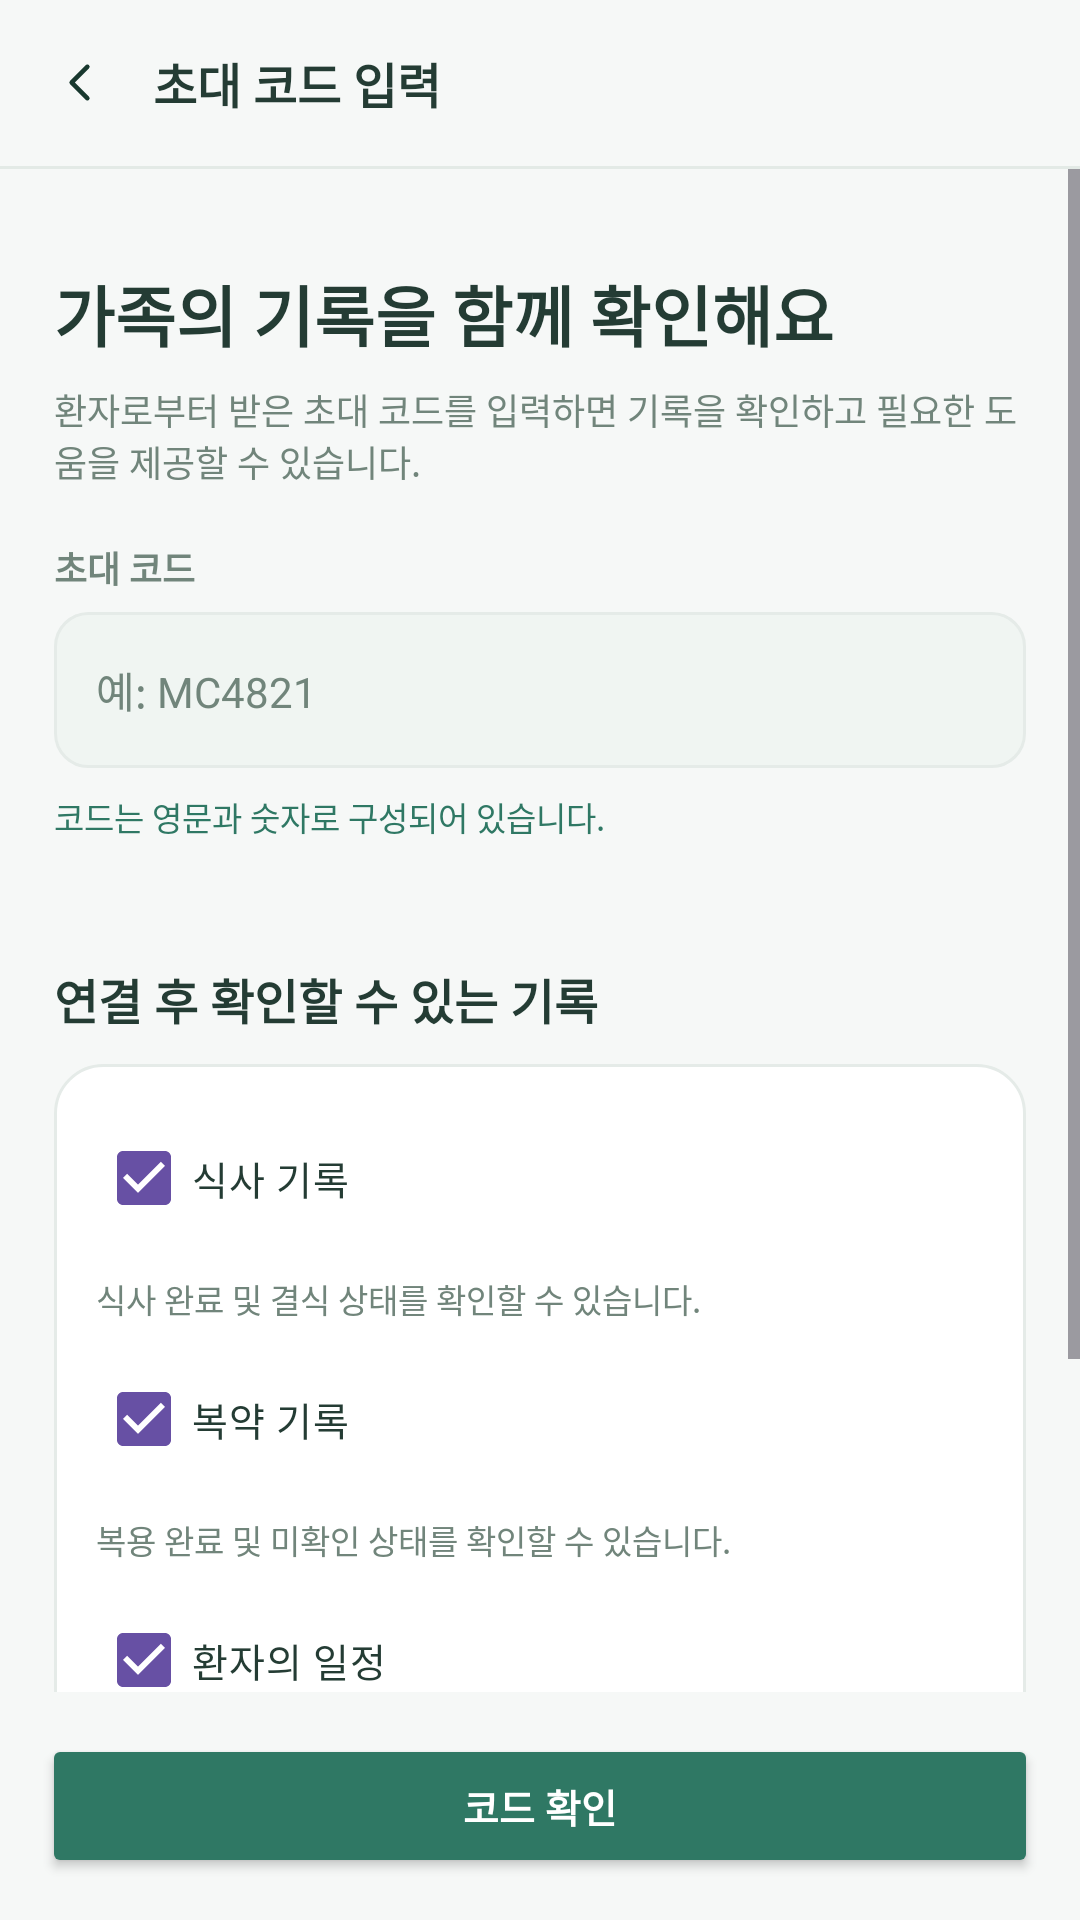

Layout XML and referenced resources for this Android screen:
<!-- AndroidManifest.xml: application theme Theme.MealCare -->
<!-- res/layout/activity_link_patient.xml -->
<?xml version='1.0' encoding='utf-8'?>
<LinearLayout xmlns:android="http://schemas.android.com/apk/res/android" android:layout_width="match_parent" android:layout_height="match_parent" android:orientation="vertical" android:background="@color/mc_bg" android:fitsSystemWindows="true">
    <LinearLayout android:layout_width="match_parent" android:layout_height="wrap_content" android:orientation="horizontal" android:gravity="center_vertical" android:padding="16dp">
        <ImageView android:layout_width="21dp" android:layout_height="21dp" android:src="@drawable/mc_ic_back" android:tint="@color/mc_dark" android:id="@+id/btnBack" android:contentDescription="back" android:layout_marginEnd="14dp" />
        <TextView android:layout_width="0dp" android:layout_height="wrap_content" android:text="초대 코드 입력" android:textColor="@color/mc_text" android:textSize="16sp" android:textStyle="bold" android:layout_weight="1" />
    </LinearLayout>
    <View android:layout_width="match_parent" android:layout_height="1dp" android:background="@color/mc_line" />
    <ScrollView android:layout_width="match_parent" android:layout_height="0dp" android:layout_weight="1" android:fillViewport="true" android:clipToPadding="false">
        <LinearLayout android:layout_width="match_parent" android:layout_height="wrap_content" android:orientation="vertical" android:padding="18dp">
            <Space android:layout_width="1dp" android:layout_height="14dp" />
            <TextView android:layout_width="wrap_content" android:layout_height="wrap_content" android:text="가족의 기록을 함께 확인해요" android:textColor="@color/mc_text" android:textSize="22sp" android:textStyle="bold" android:layout_marginBottom="7dp" />
            <TextView android:layout_width="wrap_content" android:layout_height="wrap_content" android:text="환자로부터 받은 초대 코드를 입력하면 기록을 확인하고 필요한 도움을 제공할 수 있습니다." android:textColor="@color/mc_muted" android:textSize="12sp" android:layout_marginBottom="18dp" />
            <TextView android:layout_width="wrap_content" android:layout_height="wrap_content" android:text="초대 코드" android:textColor="@color/mc_muted" android:textSize="12sp" android:textStyle="bold" android:layout_marginTop="0dp" android:layout_marginBottom="6dp" />
            <EditText android:layout_width="match_parent" android:layout_height="52dp" android:background="@drawable/mc_field" android:paddingStart="14dp" android:paddingEnd="14dp" android:paddingTop="12dp" android:paddingBottom="12dp" android:textSize="14sp" android:textColor="@color/mc_text" android:textColorHint="@color/mc_muted" android:id="@+id/etCode" android:maxLength="6" android:hint="예: MC4821" android:layout_marginTop="0dp" android:inputType="textCapCharacters|textNoSuggestions" android:gravity="center_vertical" />
            <TextView android:layout_width="wrap_content" android:layout_height="wrap_content" android:id="@+id/tvCodeHelp" android:text="코드는 영문과 숫자로 구성되어 있습니다." android:textColor="@color/mc_primary" android:textSize="11sp" android:layout_marginTop="8dp" android:layout_marginBottom="15dp" />
            <LinearLayout android:layout_width="match_parent" android:layout_height="wrap_content" android:orientation="horizontal" android:gravity="center_vertical" android:layout_marginTop="8dp" android:layout_marginBottom="10dp">
                <TextView android:layout_width="0dp" android:layout_height="wrap_content" android:id="@+id/tvPatientTitle" android:visibility="gone" android:text="연결할 환자" android:textColor="@color/mc_text" android:textSize="16sp" android:textStyle="bold" android:layout_weight="1" />
            </LinearLayout>
            <LinearLayout android:id="@+id/cardPatient" android:visibility="gone" android:layout_width="match_parent" android:layout_height="wrap_content" android:orientation="vertical" android:background="@drawable/mc_card" android:layout_marginTop="0dp" android:layout_marginBottom="8dp" android:padding="12dp">
                <LinearLayout android:layout_width="match_parent" android:layout_height="wrap_content" android:orientation="horizontal" android:gravity="center_vertical">
                    <LinearLayout android:layout_width="wrap_content" android:layout_height="wrap_content" android:orientation="vertical" android:background="@drawable/mc_icon_tile" android:padding="8dp">
                        <ImageView android:layout_width="20dp" android:layout_height="20dp" android:src="@drawable/mc_ic_user" android:tint="@color/mc_primary" android:contentDescription="user" android:layout_marginEnd="0dp" />
                    </LinearLayout>
                    <Space android:layout_width="11dp" android:layout_height="1dp" />
                    <LinearLayout android:layout_width="0dp" android:layout_height="wrap_content" android:orientation="vertical" android:layout_weight="1">
                        <TextView android:layout_width="wrap_content" android:layout_height="wrap_content" android:id="@+id/tvPatientName" android:text="김지민 환자" android:textColor="@color/mc_text" android:textSize="13sp" android:textStyle="bold" android:layout_marginBottom="4dp" />
                        <TextView android:layout_width="wrap_content" android:layout_height="wrap_content" android:text="연결 가능한 환자 · 식사와 복약 기록" android:textColor="@color/mc_muted" android:textSize="11sp" />
                    </LinearLayout>
                    <TextView android:layout_width="wrap_content" android:layout_height="wrap_content" android:text="연결 가능" android:textColor="@color/mc_primary" android:textSize="10sp" android:textStyle="bold" android:background="@drawable/mc_chip_mint" android:paddingStart="9dp" android:paddingEnd="9dp" android:paddingTop="5dp" android:paddingBottom="5dp" />
                </LinearLayout>
            </LinearLayout>
            <LinearLayout android:layout_width="match_parent" android:layout_height="wrap_content" android:orientation="horizontal" android:gravity="center_vertical" android:layout_marginTop="8dp" android:layout_marginBottom="10dp">
                <TextView android:layout_width="0dp" android:layout_height="wrap_content" android:text="연결 후 확인할 수 있는 기록" android:textColor="@color/mc_text" android:textSize="16sp" android:textStyle="bold" android:layout_weight="1" />
            </LinearLayout>
            <LinearLayout android:layout_width="match_parent" android:layout_height="wrap_content" android:orientation="vertical" android:background="@drawable/mc_card" android:layout_marginTop="0dp" android:layout_marginBottom="12dp" android:padding="14dp">
                <LinearLayout android:layout_width="match_parent" android:layout_height="wrap_content" android:orientation="horizontal" android:gravity="center_vertical" android:layout_marginBottom="8dp">
                    <CheckBox android:layout_width="wrap_content" android:layout_height="wrap_content" android:checked="true" android:buttonTint="@color/mc_primary" android:text="식사 기록" android:textSize="13sp" android:textColor="@color/mc_text" />
                </LinearLayout>
                <TextView android:layout_width="wrap_content" android:layout_height="wrap_content" android:text="식사 완료 및 결식 상태를 확인할 수 있습니다." android:textColor="@color/mc_muted" android:textSize="11sp" android:layout_marginBottom="8dp" />
                <LinearLayout android:layout_width="match_parent" android:layout_height="wrap_content" android:orientation="horizontal" android:gravity="center_vertical" android:layout_marginBottom="8dp">
                    <CheckBox android:layout_width="wrap_content" android:layout_height="wrap_content" android:checked="true" android:buttonTint="@color/mc_primary" android:text="복약 기록" android:textSize="13sp" android:textColor="@color/mc_text" />
                </LinearLayout>
                <TextView android:layout_width="wrap_content" android:layout_height="wrap_content" android:text="복용 완료 및 미확인 상태를 확인할 수 있습니다." android:textColor="@color/mc_muted" android:textSize="11sp" android:layout_marginBottom="8dp" />
                <LinearLayout android:layout_width="match_parent" android:layout_height="wrap_content" android:orientation="horizontal" android:gravity="center_vertical" android:layout_marginBottom="8dp">
                    <CheckBox android:layout_width="wrap_content" android:layout_height="wrap_content" android:checked="true" android:buttonTint="@color/mc_primary" android:text="환자의 일정" android:textSize="13sp" android:textColor="@color/mc_text" />
                </LinearLayout>
                <TextView android:layout_width="wrap_content" android:layout_height="wrap_content" android:text="식사 및 복약 알림 시간을 확인할 수 있습니다." android:textColor="@color/mc_muted" android:textSize="11sp" android:layout_marginBottom="8dp" />
            </LinearLayout>
            <LinearLayout android:layout_width="match_parent" android:layout_height="wrap_content" android:orientation="vertical" android:background="@drawable/mc_card_blue" android:layout_marginTop="0dp" android:layout_marginBottom="12dp" android:padding="12dp">
                <TextView android:layout_width="wrap_content" android:layout_height="wrap_content" android:text="환자의 동의와 공유 범위에 따라 일부 정보가 제한될 수 있습니다." android:textColor="@color/mc_muted" android:textSize="11sp" android:lineSpacingExtra="3dp" />
            </LinearLayout>
        </LinearLayout>
    </ScrollView>
    <LinearLayout android:layout_width="match_parent" android:layout_height="wrap_content" android:orientation="vertical" android:background="@color/mc_bg" android:padding="14dp">
        <Button android:layout_width="match_parent" android:layout_height="48dp" android:layout_marginTop="0dp" android:layout_marginBottom="0dp" android:id="@+id/btnConnect" android:text="코드 확인" android:textAllCaps="false" android:textSize="13sp" android:textStyle="bold" android:textColor="@color/mc_white" android:backgroundTint="@color/mc_primary" android:minHeight="0dp" />
    </LinearLayout>
</LinearLayout>
<!-- resources referenced by this layout -->
<resources>
  <color name="mc_bg">#F6F8F7</color>
  <color name="mc_dark">#18382E</color>
  <color name="mc_line">#E3EAE6</color>
  <color name="mc_muted">#71857B</color>
  <color name="mc_primary">#2F7864</color>
  <color name="mc_text">#243C34</color>
  <color name="mc_white">#FFFFFF</color>
  <!-- drawable mc_card (drawable) -->
  <?xml version='1.0' encoding='utf-8'?>
  <shape xmlns:android="http://schemas.android.com/apk/res/android" android:shape="rectangle">
      <solid android:color="#FFFFFF" />
      <corners android:radius="16dp" />
      <stroke android:width="1dp" android:color="#E5EBE8" />
  </shape>
  <!-- drawable mc_card_blue (drawable) -->
  <?xml version='1.0' encoding='utf-8'?>
  <shape xmlns:android="http://schemas.android.com/apk/res/android" android:shape="rectangle">
      <solid android:color="#EAF3F7" />
      <corners android:radius="15dp" />
  </shape>
  <!-- drawable mc_chip_mint (drawable) -->
  <?xml version='1.0' encoding='utf-8'?>
  <shape xmlns:android="http://schemas.android.com/apk/res/android" android:shape="rectangle">
      <solid android:color="#E2F2E9" />
      <corners android:radius="11dp" />
  </shape>
  <!-- drawable mc_field (drawable) -->
  <?xml version='1.0' encoding='utf-8'?>
  <shape xmlns:android="http://schemas.android.com/apk/res/android" android:shape="rectangle">
      <solid android:color="#F0F5F2" />
      <corners android:radius="11dp" />
      <stroke android:width="1dp" android:color="#E5EBE8" />
  </shape>
  <!-- drawable mc_ic_back (drawable) -->
  <?xml version='1.0' encoding='utf-8'?>
  <vector xmlns:android="http://schemas.android.com/apk/res/android" android:width="24dp" android:height="24dp" android:viewportWidth="24" android:viewportHeight="24">
      <path android:pathData="M15,18 L9,12 L15,6" android:strokeColor="#2F7864" android:strokeWidth="1.7" android:fillColor="#00000000" android:strokeLineCap="round" android:strokeLineJoin="round" />
  </vector>
  <!-- drawable mc_ic_user (drawable) -->
  <?xml version='1.0' encoding='utf-8'?>
  <vector xmlns:android="http://schemas.android.com/apk/res/android" android:width="24dp" android:height="24dp" android:viewportWidth="24" android:viewportHeight="24">
      <path android:pathData="M12,12 C14.2,12 16,10.2 16,8 C16,5.8 14.2,4 12,4 C9.8,4 8,5.8 8,8 C8,10.2 9.8,12 12,12 Z" android:strokeColor="#2F7864" android:strokeWidth="1.7" android:fillColor="#00000000" android:strokeLineCap="round" android:strokeLineJoin="round" />
      <path android:pathData="M4.5,21 C4.5,16.8 7,14.5 12,14.5 C17,14.5 19.5,16.8 19.5,21" android:strokeColor="#2F7864" android:strokeWidth="1.7" android:fillColor="#00000000" android:strokeLineCap="round" android:strokeLineJoin="round" />
  </vector>
  <!-- drawable mc_icon_tile (drawable) -->
  <?xml version='1.0' encoding='utf-8'?>
  <shape xmlns:android="http://schemas.android.com/apk/res/android" android:shape="rectangle">
      <solid android:color="#EDF5F1" />
      <corners android:radius="10dp" />
  </shape>
  <style name="Theme.MealCare" parent="Base.Theme.MealCare" />
  <style name="Base.Theme.MealCare" parent="Theme.Material3.DayNight.NoActionBar">
          
          
      </style>
</resources>
